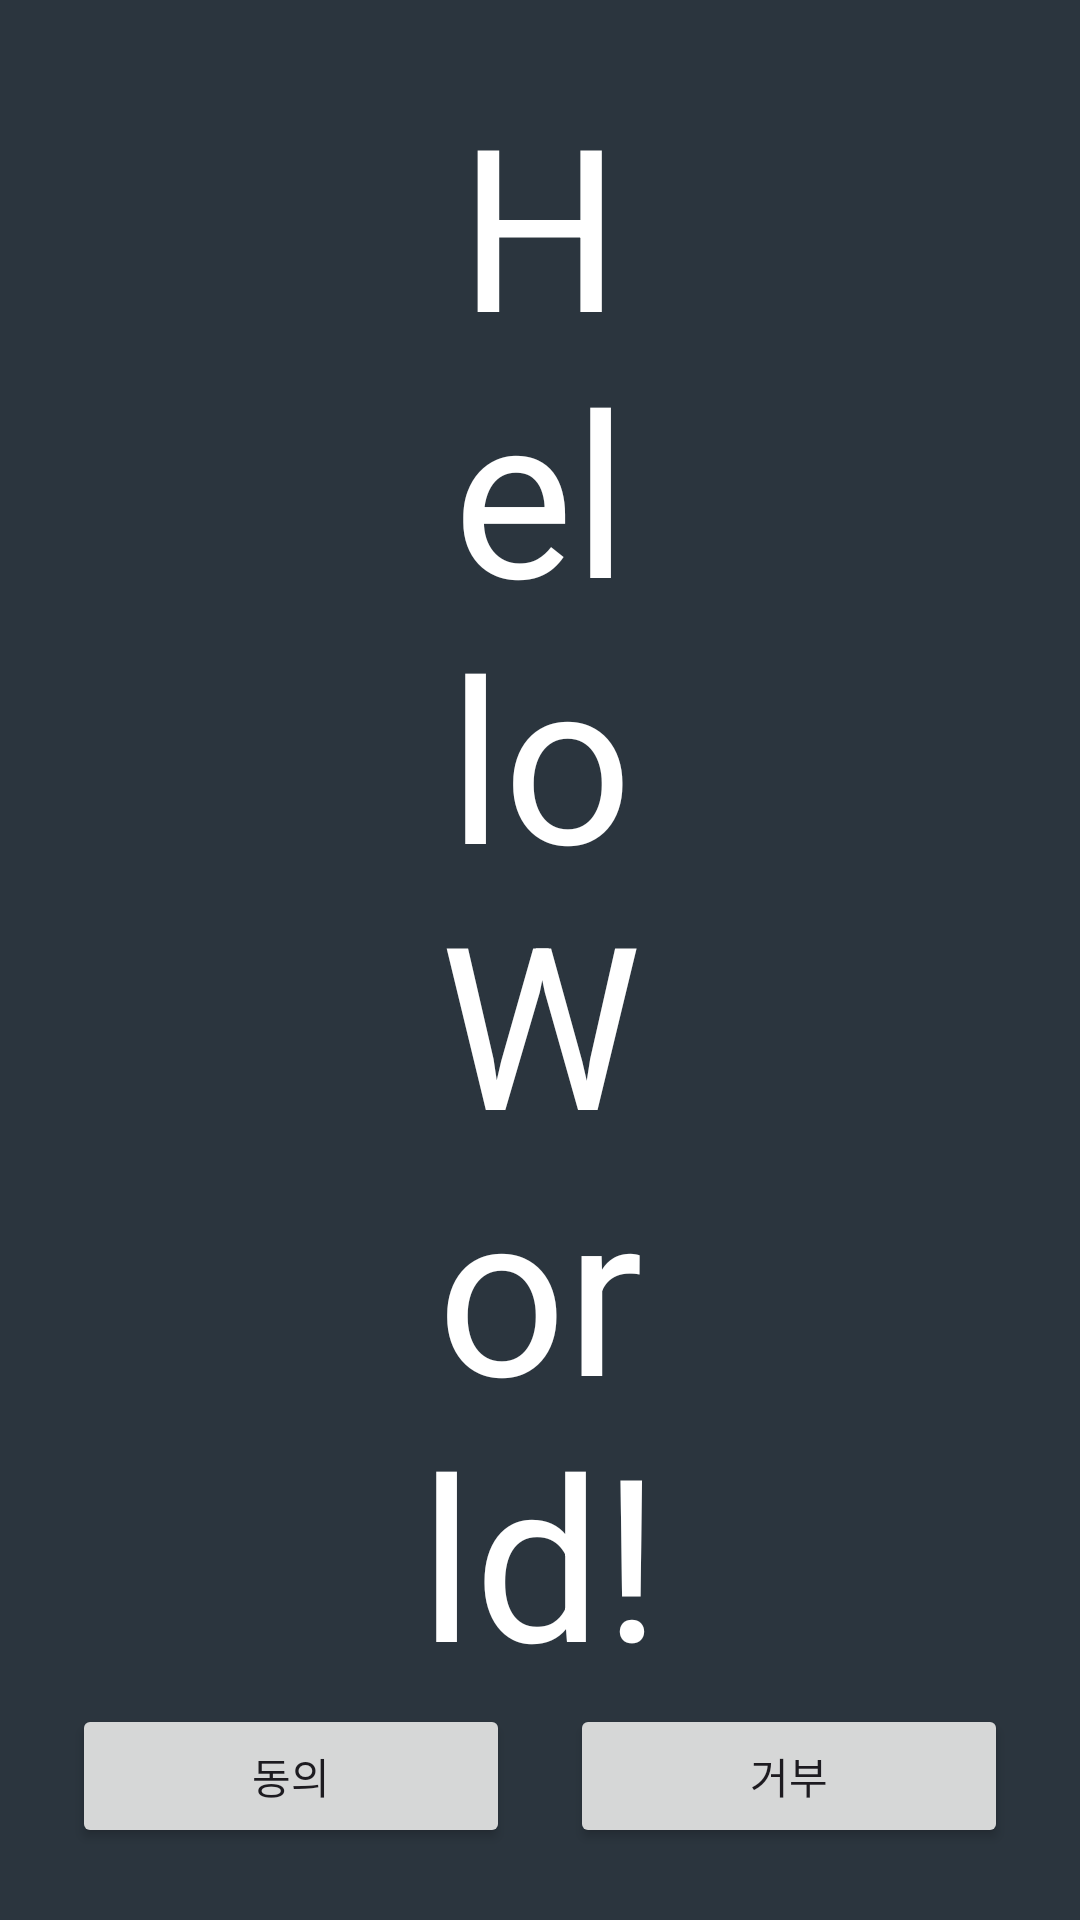

Produce the Android XML layout that renders to this screen, including the resource entries it uses.
<!-- AndroidManifest.xml: application theme Theme.Busition_driver -->
<!-- res/layout/location_permission_dialog.xml -->
<?xml version="1.0" encoding="utf-8"?>
<layout xmlns:android="http://schemas.android.com/apk/res/android"
    xmlns:app="http://schemas.android.com/apk/res-auto"
    xmlns:tools="http://schemas.android.com/tools"
    tools:context=".LocationPermissionDialog">

    <LinearLayout
        android:layout_width="300dp"
        android:layout_height="400dp"
        android:background="#2B353E"
        android:gravity="center"
        android:orientation="vertical"
        android:padding="24dp">

        <TextView
            android:id="@+id/tvSample"
            android:layout_width="wrap_content"
            android:layout_height="0dp"
            android:text="Hello World!"
            android:textColor="@android:color/white"
            android:layout_weight="1"
            android:textSize="15dp"
            android:gravity="center"
            android:autoSizeTextType="uniform"/>

        <LinearLayout
            android:layout_width="match_parent"
            android:layout_height="wrap_content"
            android:orientation="horizontal"
            android:gravity="center"
            >

            <Button
                android:id="@+id/accessBtn"
                android:layout_width="wrap_content"
                android:layout_height="wrap_content"
                android:layout_weight="1"
                android:text="동의"
                android:layout_marginRight="10dp"/>

            <Button
                android:id="@+id/denyBtn"
                android:layout_width="wrap_content"
                android:layout_height="wrap_content"
                android:layout_weight="1"
                android:text="거부"
                android:layout_marginLeft="10dp"/>
        </LinearLayout>

    </LinearLayout>
</layout>
<!-- resources referenced by this layout -->
<resources>
  <style name="Theme.Busition_driver" parent="Base.Theme.Busition_driver" />
  <style name="Base.Theme.Busition_driver" parent="Theme.Material3.DayNight.NoActionBar">
          
           <item name="colorPrimary">@color/main_button</item>
      </style>
  <color name="main_button">#C1AEFC</color>
</resources>
